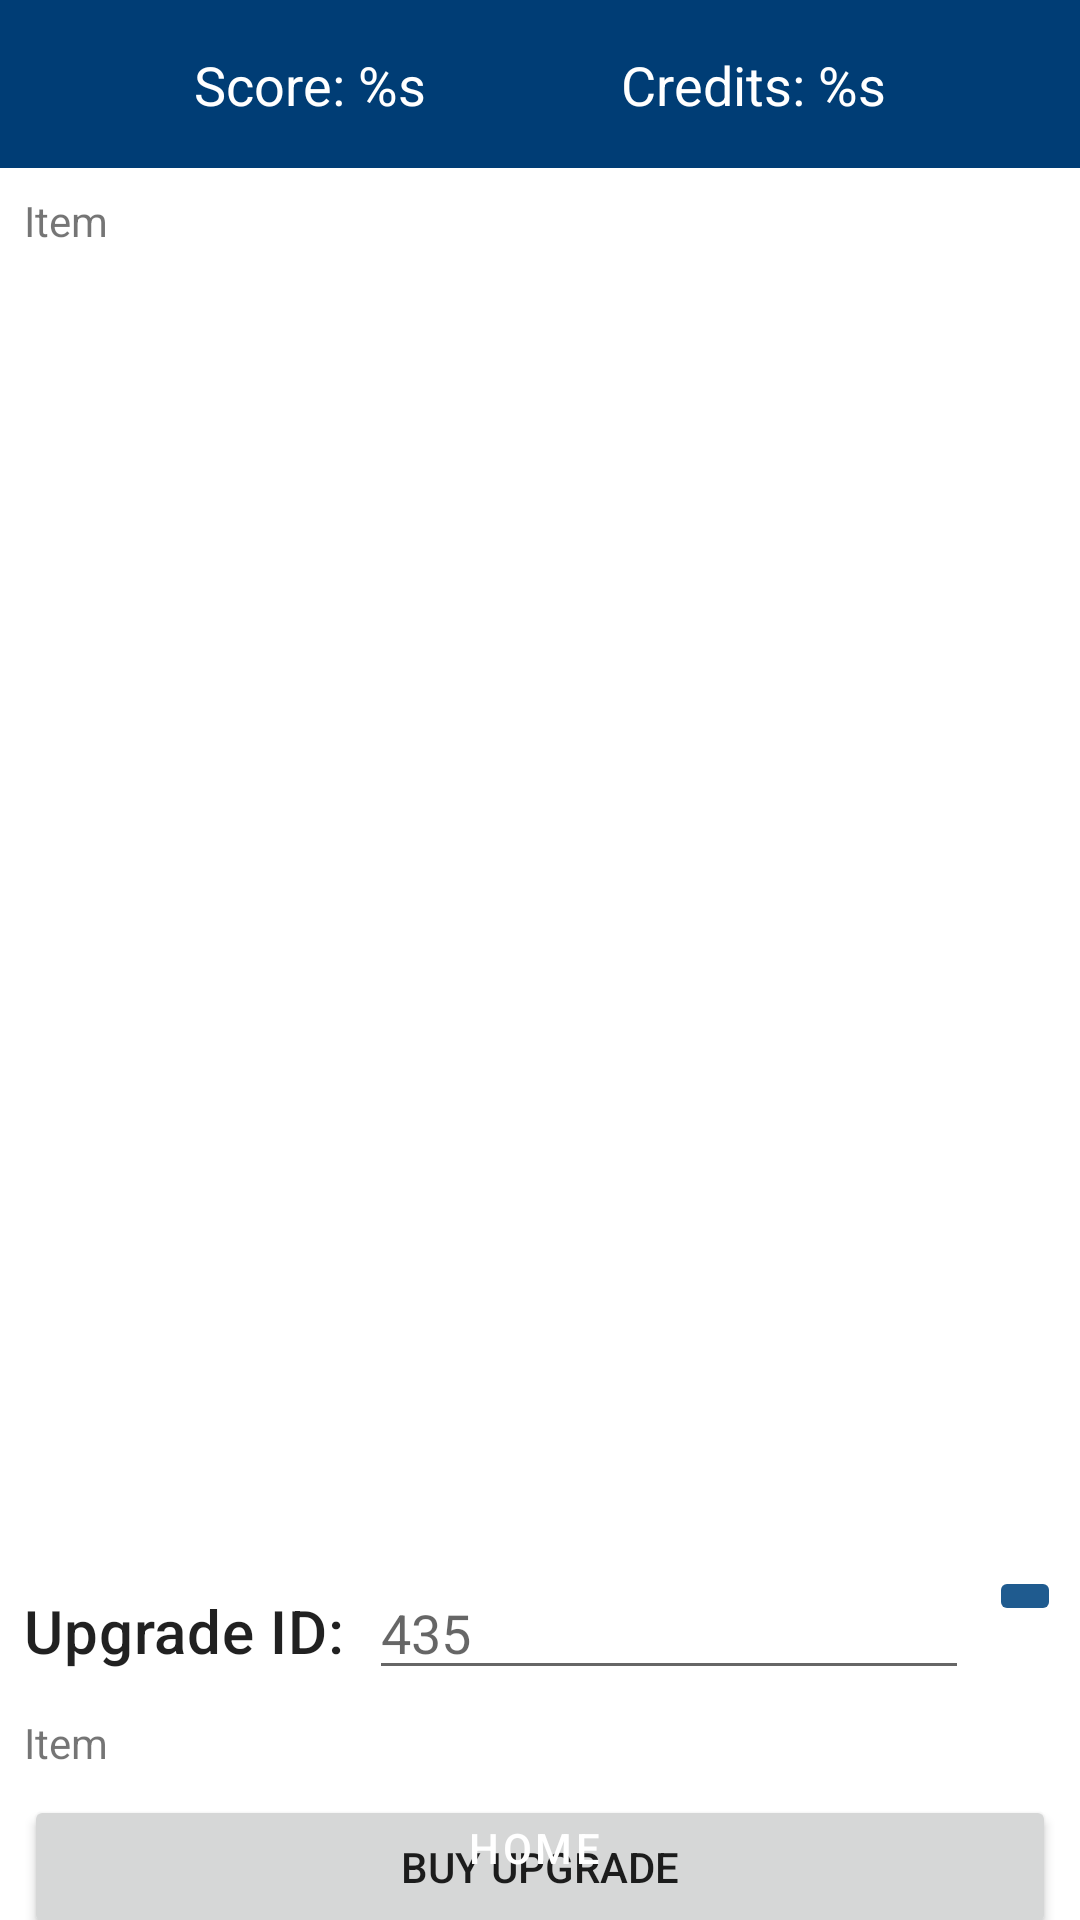

The Android layout XML behind this screen, and the referenced resources:
<!-- AndroidManifest.xml: application theme Theme.StarWarsDataPad -->
<!-- res/layout/fragment_upgrade.xml -->
<?xml version="1.0" encoding="utf-8"?>
<androidx.constraintlayout.widget.ConstraintLayout xmlns:android="http://schemas.android.com/apk/res/android"
    xmlns:app="http://schemas.android.com/apk/res-auto"
    xmlns:tools="http://schemas.android.com/tools"
    android:layout_width="match_parent"
    android:layout_height="match_parent"
    tools:context=".ui.QuestFragment">

    <com.google.android.material.appbar.MaterialToolbar
        android:id="@+id/materialToolbar"
        android:layout_width="match_parent"
        android:layout_height="wrap_content"
        android:background="?attr/colorPrimary"
        android:minHeight="?attr/actionBarSize"
        android:theme="?attr/actionBarTheme"
        app:layout_constraintEnd_toEndOf="parent"
        app:layout_constraintStart_toStartOf="parent"
        app:layout_constraintTop_toTopOf="parent" />

    <TextView
        android:id="@+id/score"
        android:layout_width="wrap_content"
        android:layout_height="wrap_content"
        android:text="@string/score"
        android:textAppearance="@style/TextAppearance.AppCompat.Medium"
        android:textColor="@color/primaryTextColor"
        app:layout_constraintBottom_toBottomOf="@+id/materialToolbar"
        app:layout_constraintEnd_toStartOf="@+id/credits"
        app:layout_constraintStart_toStartOf="parent"
        app:layout_constraintTop_toTopOf="parent" />

    <TextView
        android:id="@+id/credits"
        android:layout_width="wrap_content"
        android:layout_height="wrap_content"
        android:text="@string/credits"
        android:textAppearance="@style/TextAppearance.AppCompat.Medium"
        android:textColor="@color/primaryTextColor"
        app:layout_constraintBottom_toBottomOf="@+id/materialToolbar"
        app:layout_constraintEnd_toEndOf="parent"
        app:layout_constraintStart_toEndOf="@+id/score"
        app:layout_constraintTop_toTopOf="parent" />


    <TextView
        android:id="@+id/inventory_item"
        android:layout_width="match_parent"
        android:layout_height="450dp"
        android:layout_margin="8dp"
        android:text="@string/item"
        app:layout_constraintTop_toBottomOf="@+id/materialToolbar"
        app:layout_constraintStart_toStartOf="parent"/>

    <TextView
        android:id="@+id/upgrade_id_text"
        android:layout_width="wrap_content"
        android:layout_height="wrap_content"
        android:layout_marginStart="8dp"
        android:text="@string/upgrade_id"
        android:textAppearance="@style/TextAppearance.MaterialComponents.Headline6"
        app:layout_constraintBaseline_toBaselineOf="@+id/upgrade_id_input"
        app:layout_constraintEnd_toStartOf="@+id/upgrade_id_input"
        app:layout_constraintStart_toStartOf="parent" />

    <EditText
        android:id="@+id/upgrade_id_input"
        android:layout_width="200dp"
        android:layout_height="wrap_content"
        android:layout_margin="8dp"
        android:autofillHints="435"
        android:hint="@string/_435"
        android:inputType="number"
        app:layout_constraintStart_toEndOf="@+id/upgrade_id_text"
        app:layout_constraintTop_toBottomOf="@+id/inventory_item" />

    <ImageButton
        android:id="@+id/search_btn"
        android:layout_width="wrap_content"
        android:layout_height="wrap_content"
        android:layout_margin="8dp"
        android:backgroundTint="@color/primaryLightColor"
        android:contentDescription="@string/aurebesh_letter"
        android:src="@drawable/quest"
        app:layout_constraintEnd_toEndOf="parent"
        app:layout_constraintStart_toEndOf="@+id/upgrade_id_input"
        app:layout_constraintTop_toBottomOf="@+id/inventory_item" />


    <TextView
        android:id="@+id/upgrade_item_search"
        android:layout_width="match_parent"
        android:layout_height="wrap_content"
        android:layout_margin="8dp"
        android:text="@string/item"
        app:layout_constraintTop_toBottomOf="@+id/upgrade_id_input"
        app:layout_constraintStart_toStartOf="parent"/>

    <Button
        android:id="@+id/buy_upgrade_btn"
        android:layout_width="match_parent"
        android:layout_height="wrap_content"
        android:layout_margin="8dp"
        android:text="@string/buy_upgrade"
        app:layout_constraintEnd_toEndOf="parent"
        app:layout_constraintStart_toStartOf="parent"
        app:layout_constraintTop_toBottomOf="@+id/upgrade_item_search" />

    <Button
        android:id="@+id/home_btn"
        style="@style/Widget.MaterialComponents.Button.Icon"
        android:layout_width="wrap_content"
        android:layout_height="wrap_content"
        android:text="@string/home_btn"
        app:icon="@drawable/home"
        app:layout_constraintBottom_toBottomOf="parent"
        app:layout_constraintEnd_toEndOf="parent"
        app:layout_constraintStart_toStartOf="parent" />


</androidx.constraintlayout.widget.ConstraintLayout>
<!-- resources referenced by this layout -->
<resources>
  <color name="primaryLightColor">#1f5b8f</color>
  <color name="primaryTextColor">#ffffff</color>
  <string name="_435">435</string>
  <string name="aurebesh_letter">Aurebesh Letter</string>
  <string name="buy_upgrade">Buy Upgrade</string>
  <string name="credits">Credits: %s</string>
  <string name="home_btn">Home</string>
  <string name="item">Item</string>
  <string name="score">Score: %s</string>
  <string name="upgrade_id">Upgrade ID:</string>
  <style name="Theme.StarWarsDataPad" parent="Theme.MaterialComponents.DayNight.NoActionBar">
          
          <item name="colorPrimary">@color/primaryColor</item>
          <item name="colorPrimaryVariant">@color/primaryLightColor</item>
          <item name="colorOnPrimary">@color/primaryTextColor</item>
          
          <item name="colorSecondary">@color/secondaryColor</item>
          <item name="colorSecondaryVariant">@color/secondaryLightColor</item>
          <item name="colorOnSecondary">@color/secondaryTextColor</item>
          
          <item name="android:statusBarColor">?attr/colorPrimaryVariant</item>
          
      </style>
  <color name="primaryColor">#003d75</color>
  <color name="secondaryColor">#bdbdbd</color>
  <color name="secondaryLightColor">#efefef</color>
  <color name="secondaryTextColor">#000000</color>
</resources>
